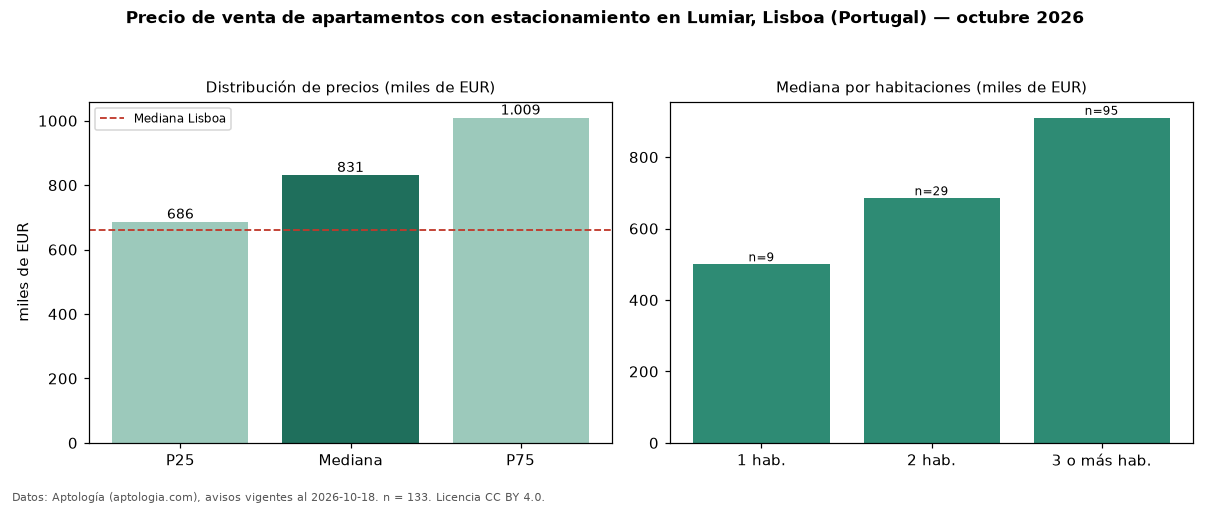

The file beside this chart, header and first rows:
seccion, metrica, valor, moneda, n
filtro, parq1, con estacionamiento, , 133
precio, p25, 686000, EUR, 133
precio, mediana, 831000, EUR, 133
precio, p75, 1008960, EUR, 133
precio, minimo, 399000, EUR, 133
precio, maximo, 1759000, EUR, 133
m2, mediana_precio_m2, 7242, EUR, 133
m2, area_mediana_m2, 122.0, m2, 133
banos, mediana_banos, 2.0, , 
parqueadero, pct_con_parqueadero, 100.0, %, 133
habitaciones, 1, 500000, EUR, 9
habitaciones, 2, 685000, EUR, 29
habitaciones, 3+, 910000, EUR, 95
ciudad, mediana_ciudad_referencia, 660000, EUR, 
ciudad, mediana_m2_ciudad, 7458, EUR, 
fuente, fecha_datos, 2026-10-18, , 
fuente, atribucion, https://www.aptologia.com/pt/venda/lisbo…, , 
fuente, licencia, CC BY 4.0, , 
